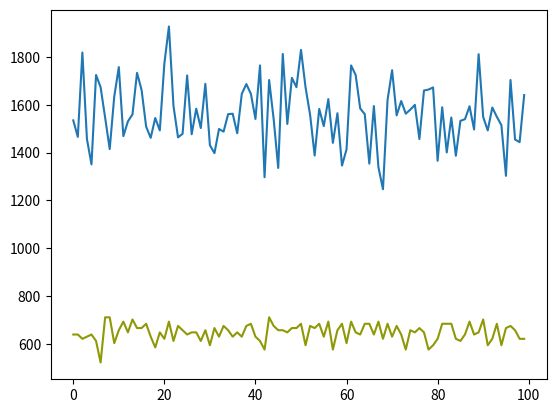

Recreate this plot in Python.
import matplotlib.pyplot as plt
import string
import random


def test_supermany(maxnum, percent):
    refdoc = {}
    basedoc = {}
    unique_list = []
    normal_list = []

    for i in range(0, maxnum):
        if random.randint(1, 100) < percent:
            continue
        else:
            val = ''.join(random.choice(string.ascii_lowercase)
                          for _ in range(20))
            if val not in unique_list:
                unique_list.append(val)

    print(len(unique_list))
    print(unique_list)
    print(refdoc)
    return len(unique_list), maxnum


pass


def test_many(maxnum, percent):
    refdoc = {}
    lists = []
    for i in range(0, maxnum):
        if random.randint(1, 100) < percent:
            continue


def gen_list(maxnum, percent):
    list_nums = []
    for i in range(0, maxnum):
        if random.randint(1, 100) < percent:
            continue
        else:
            list_nums.append(i)
    return list_nums


def gen_dict(maxnum, percent, users, Oflag=False):
    otm = {}
    for i in range(0, users):
        if(not Oflag):
            seed = random.randint(10, maxnum)
        else:
            seed = maxnum
        otm[''.join(random.choice(string.ascii_lowercase) for _ in range(10))] = len(gen_list(seed, percent))
    return otm

def getlen(maxnum, users, percent):
    tmp = gen_dict(maxnum, users, percent)
    diclen = 0
    for key, val in tmp.items():
        diclen += tmp[key]
    return diclen

def plotit(maxnum, Oflag=False):
    ots = []
    otm = []
    users = random.randint(1, 20)
    for i in range(100):
        ots.append(len(gen_list(maxnum, 30) * users))
        otm.append(getlen(maxnum, users, 30))
    
    print(ots)
    print(otm)
    plt.plot(ots, c='#8f9805')
    plt.plot(otm)
    plt.show()
    pass


plotit(100)
# test_supermany(100, 30)


'''
def blabla():
        for i in range(0, maxnum):
        chance = random.randint(1, 100)
        if chance < percent:
            refdoc[i] = unique_list[chance - 1]
        else:
            refdoc[i] = ''.join(random.choice(string.ascii_uppercase)
                                for _ in range(20))
    pass
'''
